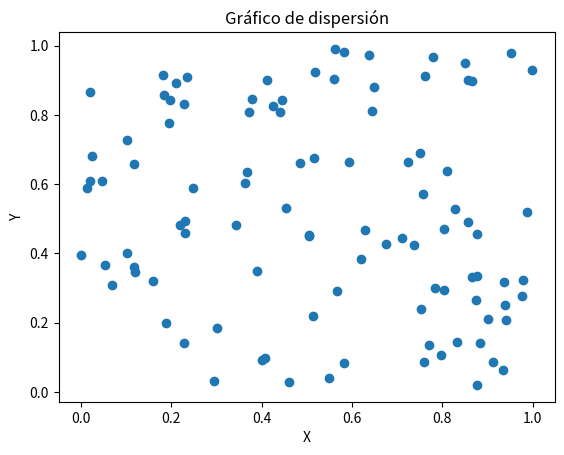

The matplotlib source for this figure: (Note: this script raises an exception after producing the figure.)
# Evidencia de aprendizaje 2
# Ubert Toro - IUDIGITAL

import numpy as np
import pandas as pd
import matplotlib.pyplot as plt
import os

class Ejercicios:
    def __init__(self):
        datos = [(i, None) for i in range(1, 22)] 
        self.df= pd.DataFrame(data=datos,columns=["#ejercicio", "valor"])
        self.ruta_raiz=os.path.abspath(os.getcwd())
        self.ruta_Actividad2 =  f"{self.ruta_raiz}/src/evidencias/actividad_2/"


    def ejercicio1(self):

        # Generar un array con valores desde 10 hasta 29
        array_10_29 = np.arange(10,30)
        #self.df["#ejercicio"]=1
        #self.df["valor"]=str(array_10_29)
        self.df.iloc[0, 1] = ', '.join(map(str, array_10_29.tolist()))
        #self.df.to_excel("Actividad_2.xlsx")

    def ejercicio2(self):

        # 2. Suma de una matriz 10x10 de unos.
        array2 = np.ones((10, 10))
        suma = np.sum(array2)
        self.df.iloc[1,1]=str(suma)
        print("ejercicio2", suma)
        
    def ejercicio3(self):

        # Generar dos arrays de tamaño 5 con números aleatorios entre 1 y 10
        array1 = np.random.randint(1, 11, 5)
        array2 = np.random.randint(1, 11, 5)
        # Realizar el producto elemento a elemento
        producto = array1 * array2
        self.df.iloc[2,1]=str(producto)
        print("Array 1:", array1)
        print("Array 2:", array2)
        print("ejercicio3", producto)

    def ejercicio4(self):
        # Crear una matriz diagonal dominante para garantizar que sea invertible
        matriz = np.fromfunction(lambda i, j: np.where(i == j, i + j + 10, i + j), (4, 4), dtype=int)
        # Calcular la inversa
        inversa = np.linalg.inv(matriz)
        self.df.iloc[3, 1] = str(inversa)
        print("\nMatriz inversa:\n", inversa)

    def ejercicio5(self):
        #Encuentra los valores máximo y mínimo en un array de 100 elementos aleatorios y muestra sus índices.
        array5 = np.random.rand(100)
        max_val = np.max(array5)
        min_val = np.min(array5)
        indice_max = np.argmax(array5)
        indice_min = np.argmin(array5)
        self.df.iloc[4, 1] = f"Max: {max_val}, IndMax: {indice_max}, Min: {min_val}, IndMin: {indice_min}"
        print(f'Máximo: {max_val} en índice {indice_max}')
        print(f'Mínimo: {min_val} en índice {indice_min}')

    #Broadcasting e indexado de Arrays:
    def ejercicio6(self):
        #Crea un array de tamaño 3x1 y uno de 1x3, y súmalos utilizando broadcasting para obtener un array de 3x3.
        array6 = np.arange(3).reshape(3, 1)
        array7 = np.arange(3).reshape(1, 3)
        resultado = array6 + array7
        self.df.iloc[5, 1] = f"Array 3x1:\n{np.array_str(array6)}\n\nArray 1x3:\n{np.array_str(array7)}\n\nSuma (3x3):\n{np.array_str(resultado)}" 
        print("ejercicio6", resultado)

    def ejercicio7(self):
        #De una matriz 5x5, extrae una submatriz 2x2 que comience en la segunda fila y columna.
        matriz5x5 = np.random.randint(1, 10, (5, 5))
        submatriz = matriz5x5[1:3, 1:3]
        self.df.iloc[6, 1] = f"Matriz 5x5:\n{np.array_str(matriz5x5)}\n\nSubmatriz 2x2:\n{np.array_str(submatriz)}"
        print("ejercicio7", submatriz)
    
    def ejercicio8(self):
        #Crea un array de ceros de tamaño 10 y usa indexado para cambiar el valor de los elementos en el rango de índices 3 a 6 a 5
        array8 = np.zeros(10)
        array8[3:7] = 5
        self.df.iloc[7, 1] = str(array8)
        print("ejercicio8", array8)

    def ejercicio9(self):
        #Dada una matriz de 3x3, invierte el orden de sus filas
        matriz = np.random.randint(1, 10, (3, 3))
        matriz_invertida = matriz[::-1]
        self.df.iloc[8, 1] = f"Matriz original:\n{str(matriz.tolist())}\n\nMatriz invertida:\n{str(matriz_invertida.tolist())}"
        print("ejercicio9", matriz_invertida)

    def ejercicio10(self):
        #Dado un array de números aleatorios de tamaño 10, selecciona y muestra solo aquellos que sean mayores a 0.5.
        array10 = np.random.rand(10)
        mayores_05 = array10[array10 > 0.5]
        self.df.iloc[9, 1] = f"Array:\n{str(array10)}\n\nMayores a 0.5:\n{str(mayores_05)}"
        print("ejercicio10", mayores_05)

    #Gráficos de dispersión, densidad y contorno:
    def ejercicio11(self):
        #Genera dos arrays de tamaño 100 con números aleatorios y crea un gráfico de dispersión.
        X = np.random.rand(100)
        Y = np.random.rand(100)
        plt.figure() 
        plt.scatter(X, Y)
        plt.title("Gráfico de dispersión")
        plt.xlabel("X")
        plt.ylabel("Y")
        ruta = "{}ejercicio_11.png".format(self.ruta_Actividad2)
        plt.savefig(ruta)
        plt.close()
        #plt.show()
        self.df.iloc[10, 1] = "Gráfico de dispersión"
        print("ejercicio11", "Gráfico de dispersión")
        

    def ejercicio12(self):
        #Genera un gráfico de dispersión las variables 𝑥 y 𝑦 = 𝑠𝑖𝑛(𝑥)+ ruido Gaussiano. Donde x es un array con númereos entre -2𝜋 𝑦 2𝜋. Grafica también los puntos 𝑦 = 𝑠𝑖𝑛(𝑥) en el mismo plot
        x = np.linspace(-2*np.pi, 2*np.pi, 100)
        y = np.sin(x) + np.random.normal(0, 0.1, 100)
        plt.figure()
        plt.scatter(x, y, label="sin(x) + ruido")
        plt.plot(x, np.sin(x), label="sin(x)", color="red")
        plt.legend()
        plt.title("Gráfico de dispersión con ruido")
        plt.xlabel("x")
        plt.ylabel("y")
        ruta = "{}ejercicio_12.png".format(self.ruta_Actividad2)
        plt.savefig(ruta)
        plt.close()
        #plt.show()
        self.df.iloc[11, 1] = "Gráfico de dispersión con ruido"
        print("ejercicio12", "Gráfico de dispersión con ruido")

    def ejercicio13(self):
        #Utiliza la función np.meshgrid para crear una cuadrícula y luego aplica la función z = np.cos(x) + np.sin(y) para generar y mostrar un gráfico de contorno.
        x = np.linspace(-2*np.pi, 2*np.pi, 100)
        y = np.linspace(-2*np.pi, 2*np.pi, 100)
        X, Y = np.meshgrid(x, y)
        Z = np.cos(X) + np.sin(Y)
        plt.figure()
        plt.contourf(X, Y, Z)
        plt.colorbar()
        plt.title("Gráfico de contorno")
        plt.xlabel("x")
        plt.ylabel("y")
        ruta= "{}ejercicio_13.png".format(self.ruta_Actividad2)
        plt.savefig(ruta)
        plt.close()
        #plt.show()
        self.df.iloc[12, 1] = "Gráfico de contorno"
        print("ejercicio13", "Gráfico de contorno")

    def ejercicio14(self):
        #Crea un gráfico de dispersión con 1000 puntos aleatorios y utiliza la densidad de estos puntos para ajustar el color de cada punto.
        x = np.random.rand(1000)
        y = np.random.rand(1000)
        plt.figure()
        plt.scatter(x, y, c=x, cmap="viridis")
        plt.colorbar()
        plt.title("Gráfico de dispersión con densidad de puntos")
        plt.xlabel("x")
        plt.ylabel("y")
        rura= "{}ejercicio_14.png".format(self.ruta_Actividad2)
        plt.savefig(rura)
        plt.close()
        #plt.show()
        self.df.iloc[13, 1] = "Gráfico de dispersión con densidad de puntos"
        print("ejercicio14", "Gráfico de dispersión con densidad de puntos")

    def ejercicio15(self):
        #A partir de la misma función del ejercicio 12, genera un gráfico de contorno lleno.
        x = np.linspace(-2*np.pi, 2*np.pi, 100)
        y = np.linspace(-2*np.pi, 2*np.pi, 100)
        X, Y = np.meshgrid(x, y)
        Z = np.cos(X) + np.sin(Y)
        plt.figure()
        plt.contourf(X, Y, Z)
        plt.colorbar()
        plt.title("Gráfico de contorno lleno")
        plt.xlabel("x")
        plt.ylabel("y")
        ruta= "{}ejercicio_15.png".format(self.ruta_Actividad2)
        plt.savefig(ruta)
        plt.close()
        #plt.show()
        self.df.iloc[14, 1] = "Gráfico de contorno lleno"
        print("ejercicio15", "Gráfico de contorno lleno")

    def ejercicio16(self):
        #Añade etiquetas para el eje X (‘Eje X’), eje Y (‘Eje Y’) y un título (‘Gráfico de Dispersión’) a tu gráfico de dispersión del ejercicio 12 y crea leyendas para cada gráfico usando código LaTex
        x = np.linspace(-2*np.pi, 2*np.pi, 100)
        y = np.sin(x) + np.random.normal(0, 0.1, 100)   
        plt.figure()
        plt.scatter(x, y, label=r"$\sin(x) + ruido$")
        plt.plot(x, np.sin(x), label=r"$\sin(x)$", color="red")
        plt.legend()
        plt.title("Gráfico de dispersión")
        plt.xlabel("Eje X")
        plt.ylabel("Eje Y")
        ruta= "{}ejercicio_16.png".format(self.ruta_Actividad2)
        plt.savefig(ruta)
        plt.close()
        #plt.show()
        self.df.iloc[15, 1] = "Gráfico de dispersión con etiquetas"
        print("ejercicio16", "Gráfico de dispersión con etiquetas")

     #Histogramas
    def ejercicio17(self):
        #Crea un histograma a partir de un array de 1000 números aleatorios generados con una distribución normal.
        array17 = np.random.normal(0, 1, 1000)
        plt.figure()
        plt.hist(array17, bins=30)
        plt.title("Histograma")
        plt.xlabel("Valor")
        plt.ylabel("Frecuencia")
        ruta= "{}ejercicio_17.png".format(self.ruta_Actividad2)
        plt.savefig(ruta)
        plt.close()
        #plt.show()
        self.df.iloc[16, 1] = "Histograma"
        print("ejercicio17", "Histograma")

    def ejercicio18(self):
        #Genera dos sets de datos con distribuciones normales diferentes y muéstralos en el mismo histograma.
        array18_1 = np.random.normal(0, 1, 1000)
        array18_2 = np.random.normal(2, 1, 1000)
        plt.figure()
        plt.hist(array18_1, bins=30, alpha=0.5, label="Array 1")
        plt.hist(array18_2, bins=30, alpha=0.5, label="Array 2")
        plt.legend()
        plt.title("Histograma con dos distribuciones")
        plt.xlabel("Valor")
        plt.ylabel("Frecuencia")
        ruta= "{}ejercicio_18.png".format(self.ruta_Actividad2)
        plt.savefig(ruta)
        plt.close()
        #plt.show()
        self.df.iloc[17, 1] = "Histograma con dos distribuciones"
        print("ejercicio18", "Histograma con dos distribuciones")

    def ejercicio19(self):
        #Experimenta con diferentes valores de bins (por ejemplo, 10, 30, 50) en un histograma y observa cómo cambia la representación.
        array19 = np.random.normal(0, 1, 1000)
        plt.figure()
        plt.hist(array19, bins=10, alpha=0.5, label="Bins 10")
        plt.hist(array19, bins=30, alpha=0.5, label="Bins 30")
        plt.hist(array19, bins=50, alpha=0.5, label="Bins 50")
        plt.legend()
        plt.title("Histograma con diferentes bins")
        plt.xlabel("Valor")
        plt.ylabel("Frecuencia")
        ruta= "{}ejercicio_19.png".format(self.ruta_Actividad2)
        plt.savefig(ruta)
        plt.close()
        #plt.show()
        self.df.iloc[18, 1] = "Histograma con diferentes bins"
        print("ejercicio19", "Histograma con diferentes bins")

    def ejercicio20(self):
        #Añade una línea vertical que indique la media de los datos en el histograma.
        array20 = np.random.normal(0, 1, 1000)
        plt.figure()
        plt.hist(array20, bins=30, alpha=0.5)
        plt.axvline(np.mean(array20), color="red", linestyle="--", label="Media")
        plt.legend()
        plt.title("Histograma con media")
        plt.xlabel("Valor")
        plt.ylabel("Frecuencia")
        ruta= "{}ejercicio_20.png".format(self.ruta_Actividad2)
        plt.savefig(ruta)
        plt.close()
        #plt.show()
        self.df.iloc[19, 1] = "Histograma con media"
        print("ejercicio20", "Histograma con media")

    def ejercicio21(self):
        #Crea histogramas superpuestos para los dos sets de datos del ejercicio 17, usando colores y transparencias diferentes para distinguirlos.
        array21_1 = np.random.normal(0, 1, 1000)
        array21_2 = np.random.normal(2, 1, 1000)
        plt.figure()
        plt.hist(array21_1, bins=30, alpha=0.5, color="blue", label="Array 1")
        plt.hist(array21_2, bins=30, alpha=0.5, color="red", label="Array 2")
        plt.legend()
        plt.title("Histograma con dos distribuciones")
        plt.xlabel("Valor")
        plt.ylabel("Frecuencia")
        ruta= "{}ejercicio_21.png".format(self.ruta_Actividad2)
        plt.savefig(ruta)
        plt.close()
        #plt.show()
        self.df.iloc[20, 1] = "Histograma con dos distribuciones superpuestas"
        print("ejercicio21", "Histograma con dos distribuciones superpuestas")
        


        #print(array_10_29)
    def ejecutar(self):
        self.ejercicio1()
        self.ejercicio2()
        self.ejercicio3()
        self.ejercicio4()
        self.ejercicio5()
        self.ejercicio6()
        self.ejercicio7()
        self.ejercicio8()
        self.ejercicio9()
        self.ejercicio10()
        self.ejercicio11()
        self.ejercicio12()
        self.ejercicio13()
        self.ejercicio14()
        self.ejercicio15()
        self.ejercicio16()
        self.ejercicio17()
        self.ejercicio18()
        self.ejercicio19()
        self.ejercicio20()
        self.ejercicio21()
        
        self.df.to_csv(f"{self.ruta_Actividad2}/Actividad_2.csv", index=False)
ene= Ejercicios()
ene.ejecutar()
